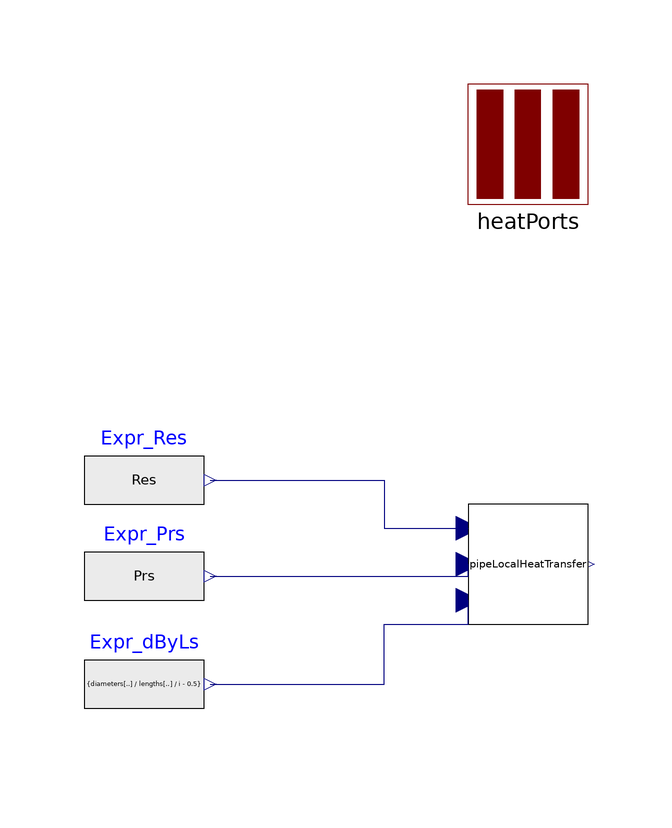

The Modelica model whose source follows is shown above as a component diagram (icons at their Placement, wires along their Line points).

model NNHeatTransfer_tflite
  extends Modelica.Fluid.Pipes.BaseClasses.HeatTransfer.PartialPipeFlowHeatTransfer;

  replaceable PipeLocalHeatTransfer_tflite pipeLocalHeatTransfer(batchSize=n) annotation (Placement(transformation(extent={{-10,-10},{10,10}})));
  Modelica.Blocks.Sources.RealExpression Expr_Res[n](y=Res) annotation (Placement(transformation(extent={{-74,4},{-54,24}})));
  Modelica.Blocks.Sources.RealExpression Expr_Prs[n](y=Prs) annotation (Placement(transformation(extent={{-74,-12},{-54,8}})));
  Modelica.Blocks.Sources.RealExpression Expr_dByLs[n](y={diameters[i]/lengths[i]/(if vs[i] >= 0 then (i - 0.5) else (n - i + 0.5)) for i in 1:n}) annotation (Placement(transformation(extent={{-74,-30},{-54,-10}})));
equation
  Nus = pipeLocalHeatTransfer.Nu[:];

  connect(Expr_Res.y, pipeLocalHeatTransfer.Re) annotation (Line(points={{-53,14},{-24,14},{-24,6},{-10,6}}, color={0,0,127}));
  connect(Expr_Prs.y, pipeLocalHeatTransfer.Pr) annotation (Line(points={{-53,-2},{-10,-2},{-10,0}}, color={0,0,127}));
  connect(Expr_dByLs.y, pipeLocalHeatTransfer.dByL) annotation (Line(points={{-53,-20},{-24,-20},{-24,-10},{-10,-10},{-10,-6}}, color={0,0,127}));
end NNHeatTransfer_tflite;